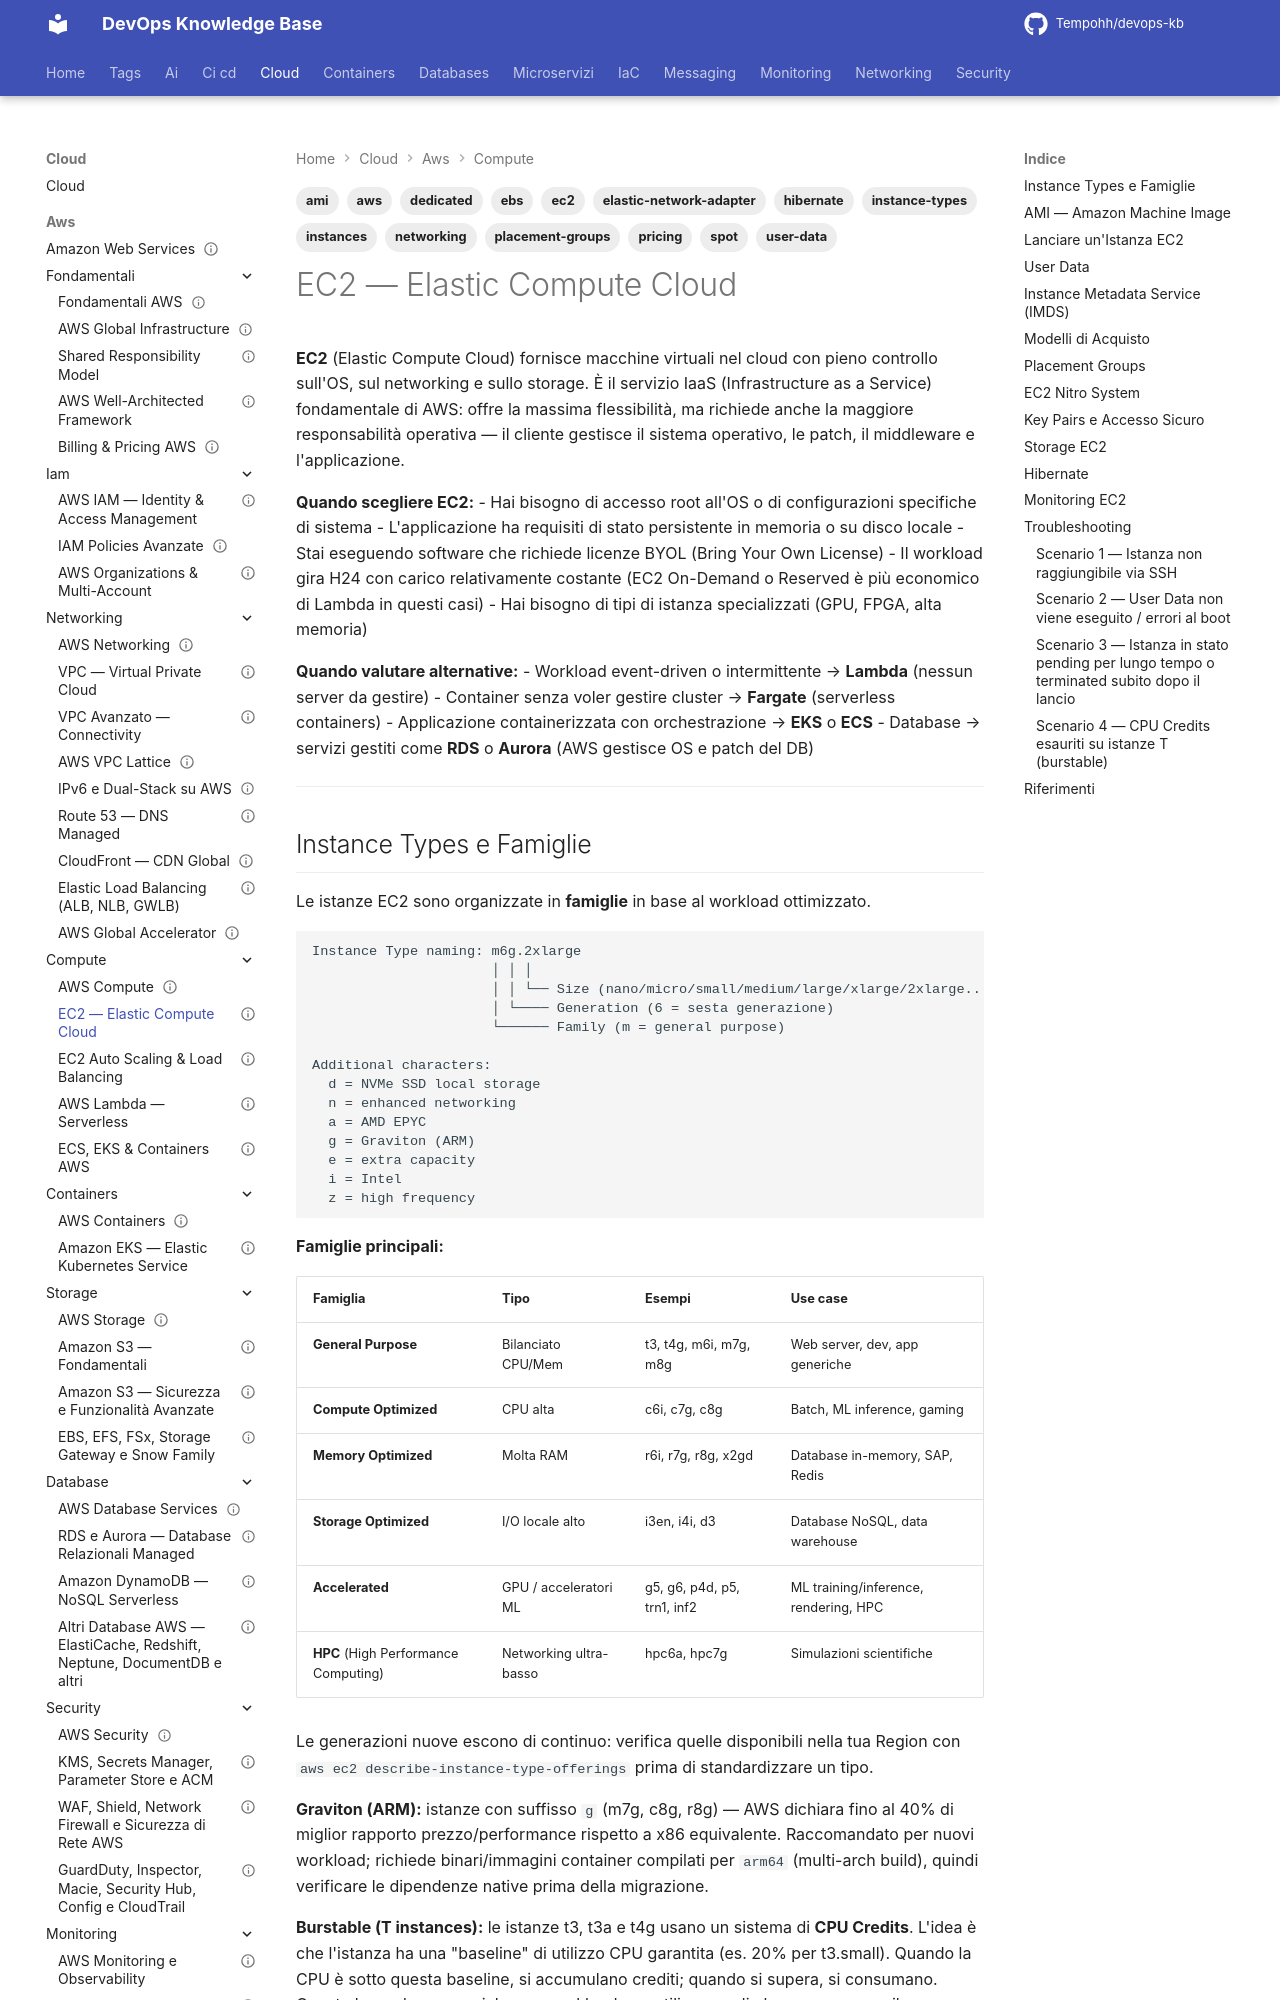

repository: Tempohh/devops-kb · page: cloud/aws/compute/ec2/index.html · generator: mkdocs

---
title: "EC2 — Elastic Compute Cloud"
slug: ec2
category: cloud
tags: [aws, ec2, instances, ami, user-data, instance-types, pricing, placement-groups, hibernate, spot, dedicated, ebs, networking, elastic-network-adapter]
search_keywords: [AWS EC2, Elastic Compute Cloud, instance types, t3, m5, c5, r5, p3, g4, instance family, AMI, Amazon Machine Image, user data, metadata service, IMDSv2, placement group, cluster placement, spread placement, partition placement, EC2 hibernate, EC2 nitro, Graviton, ARM, Spot Instances, Reserved Instances, On-Demand, instance profile, EC2 key pair, SSH, Systems Manager Session Manager]
parent: cloud/aws/compute/_index
related: [cloud/aws/compute/ec2-autoscaling, cloud/aws/storage/ebs-efs-fsx, cloud/aws/networking/vpc, cloud/aws/iam/_index]
official_docs: https://docs.aws.amazon.com/ec2/
status: reviewed
difficulty: intermediate
last_updated: 2026-10-03
last_verified: 2026-10-03
---

# EC2 — Elastic Compute Cloud

**EC2** (Elastic Compute Cloud) fornisce macchine virtuali nel cloud con pieno controllo sull'OS, sul networking e sullo storage. È il servizio IaaS (Infrastructure as a Service) fondamentale di AWS: offre la massima flessibilità, ma richiede anche la maggiore responsabilità operativa — il cliente gestisce il sistema operativo, le patch, il middleware e l'applicazione.

**Quando scegliere EC2:**
- Hai bisogno di accesso root all'OS o di configurazioni specifiche di sistema
- L'applicazione ha requisiti di stato persistente in memoria o su disco locale
- Stai eseguendo software che richiede licenze BYOL (Bring Your Own License)
- Il workload gira H24 con carico relativamente costante (EC2 On-Demand o Reserved è più economico di Lambda in questi casi)
- Hai bisogno di tipi di istanza specializzati (GPU, FPGA, alta memoria)

**Quando valutare alternative:**
- Workload event-driven o intermittente → **Lambda** (nessun server da gestire)
- Container senza voler gestire cluster → **Fargate** (serverless containers)
- Applicazione containerizzata con orchestrazione → **EKS** o **ECS**
- Database → servizi gestiti come **RDS** o **Aurora** (AWS gestisce OS e patch del DB)

---
